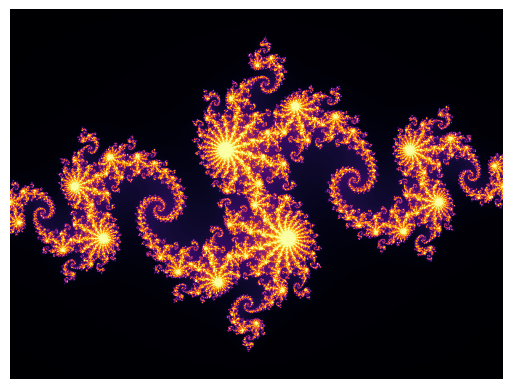

Reproduce this figure in Python.
import numpy as np
from itertools import product
from matplotlib import cm
import pylab as plt


def julia_iteration(z, c, maxiter=256):
    for n in range(maxiter):
        if abs(z) > 2:
            return n
        z = z**2 + c
    return n

def julia_set(w, h, c, maxiter=256):
    m = np.empty((h, w), dtype=np.uint8)
    for j, i in product(range(h), range(w)):
        z = (i - (w/2))/(h/2) + (j - (h/2))/(h/2)*1j
        m[j,i] = julia_iteration(z, c, maxiter)

    return m

def plot_julia(w, h, cre, cim, cmap):
    m = julia_set(w, h, cre + cim*1j)
    colors = getattr(cm, cmap)
    plt.imshow(m, cmap = colors)
    plt.gca().axis('off')
    plt.show()

if __name__ == '__main__':
    plot_julia(800, 600, -0.8, 0.156, 'inferno')
